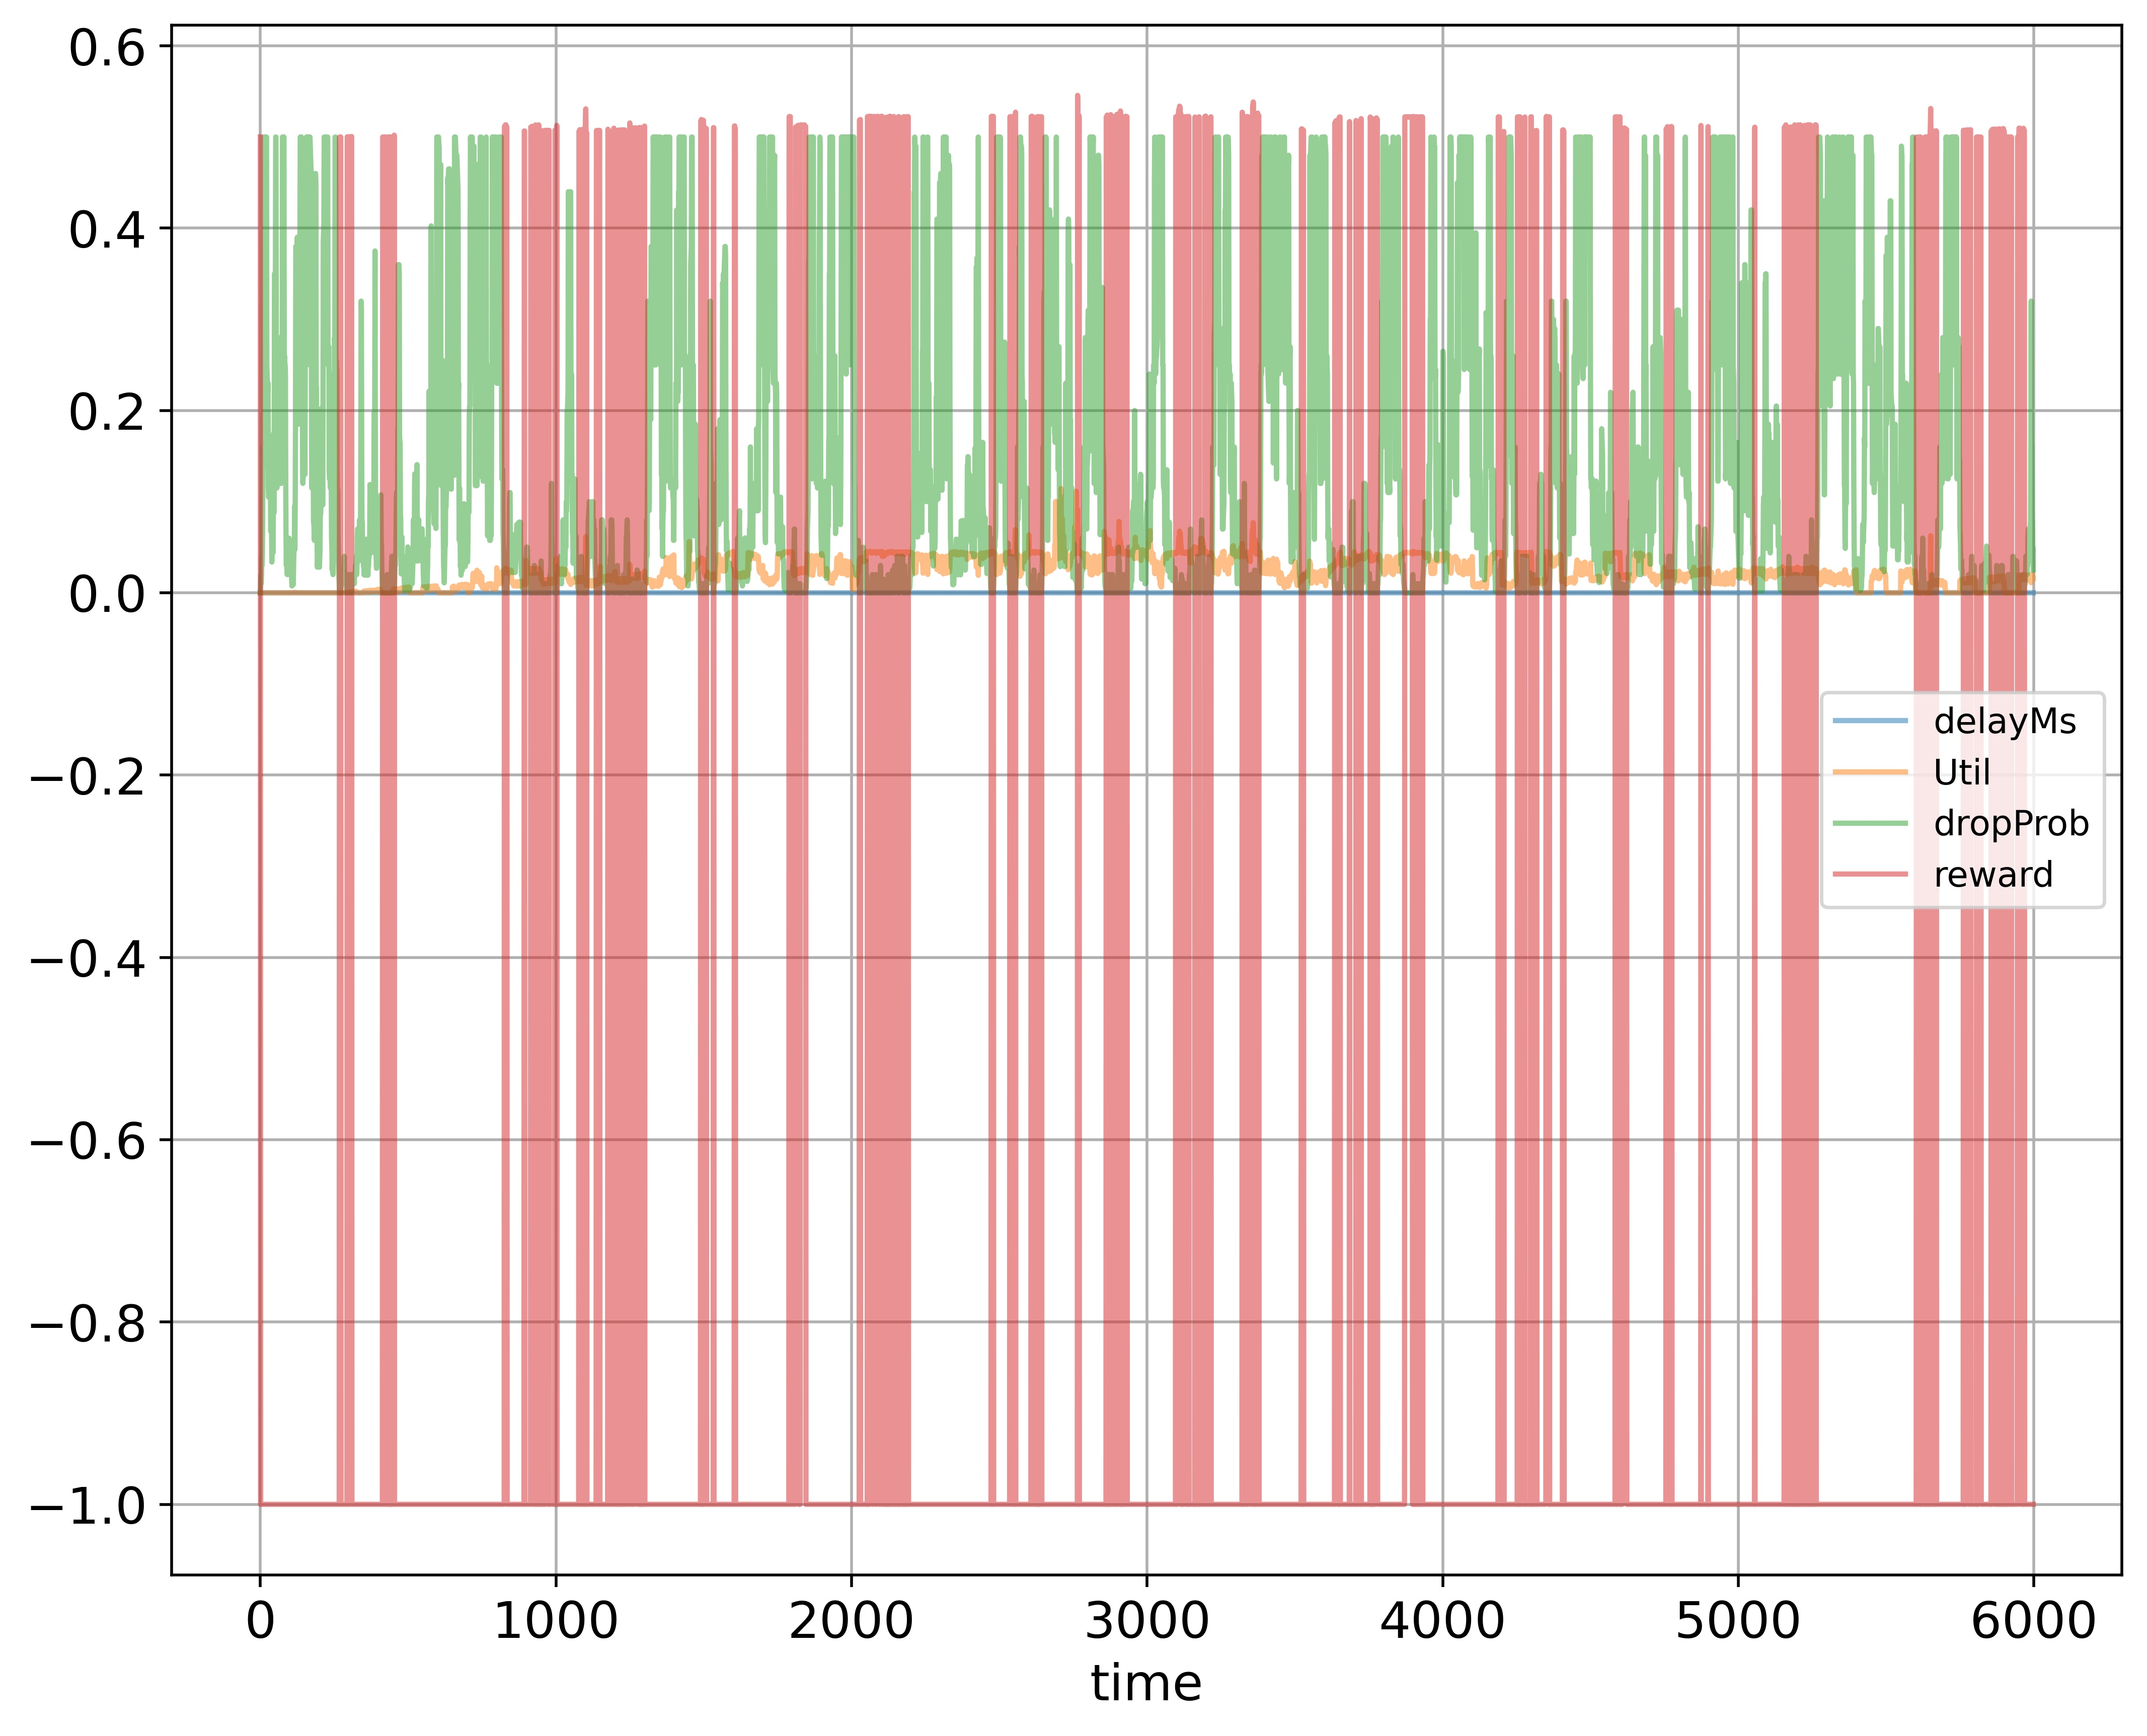

The file beside this chart, header and first rows:
time; delayMs; Util; dropProb; reward
0; 0.0; 0.000224; 0.0; 0.5001
1; 0.0; 0.0; 0.01; -1.0
2; 0.0; 0.0; 0.02; -1.0
3; 0.0; 0.0; 0.01; -1.0
4; 0.0; 0.0; 0.02; -1.0
5; 0.0; 0.0; 0.04; -1.0
6; 0.0; 0.0; 0.03; -1.0
7; 0.0; 0.0; 0.04; -1.0
8; 0.0; 0.0; 0.08; -1.0
9; 0.0; 0.0; 0.16; -1.0
10; 0.0; 0.0; 0.15; -1.0
11; 0.0; 0.0; 0.14; -1.0
12; 0.0; 0.0; 0.28; -1.0
13; 0.0; 0.0; 0.5; -1.0
14; 0.0; 0.0; 0.49; -1.0
15; 0.0; 0.0; 0.49; -1.0
16; 0.0; 0.0; 0.5; -1.0
17; 0.0; 0.0; 0.5; -1.0
18; 0.0; 0.0; 0.49; -1.0
19; 0.0; 0.0; 0.49; -1.0
20; 0.0; 0.0; 0.5; -1.0
21; 0.0; 0.0; 0.5; -1.0
22; 0.0; 0.0; 0.25; -1.0
23; 0.0; 0.0; 0.24; -1.0
24; 0.0; 0.0; 0.23; -1.0
25; 0.0; 0.0; 0.22; -1.0
26; 0.0; 0.0; 0.23; -1.0
27; 0.0; 0.0; 0.115; -1.0
28; 0.0; 0.0; 0.105; -1.0
29; 0.0; 0.0; 0.105; -1.0
30; 0.0; 0.0; 0.115; -1.0
31; 0.0; 0.0; 0.125; -1.0
32; 0.0; 0.0; 0.135; -1.0
33; 0.0; 0.0; 0.135; -1.0
34; 0.0; 0.0; 0.135; -1.0
35; 0.0; 0.0; 0.0675; -1.0
36; 0.0; 0.0; 0.0675; -1.0
37; 0.0; 0.0; 0.135; -1.0
38; 0.0; 0.0; 0.0675; -1.0
39; 0.0; 0.0; 0.03375; -1.0
40; 0.0; 0.0; 0.0675; -1.0
41; 0.0; 0.0; 0.0775; -1.0
42; 0.0; 0.0; 0.0875; -1.0
43; 0.0; 0.0; 0.04375; -1.0
44; 0.0; 0.0; 0.0875; -1.0
45; 0.0; 0.0; 0.175; -1.0
46; 0.0; 0.0; 0.0875; -1.0
47; 0.0; 0.0; 0.175; -1.0
48; 0.0; 0.0; 0.35; -1.0
49; 0.0; 0.0; 0.35; -1.0
50; 0.0; 0.0; 0.34; -1.0
51; 0.0; 0.0; 0.34; -1.0
52; 0.0; 0.0; 0.5; -1.0
53; 0.0; 0.0; 0.5; -1.0
54; 0.0; 0.0; 0.25; -1.0
55; 0.0; 0.0; 0.125; -1.0
56; 0.0; 0.0; 0.115; -1.0
57; 0.0; 0.0; 0.125; -1.0
58; 0.0; 0.0; 0.135; -1.0
59; 0.0; 0.0; 0.135; -1.0
... 5,939 more rows
